pico-8 play session: hold → + tap 🅾

[t = 1 s] hold → ~1s, tap 🅾 ~2×
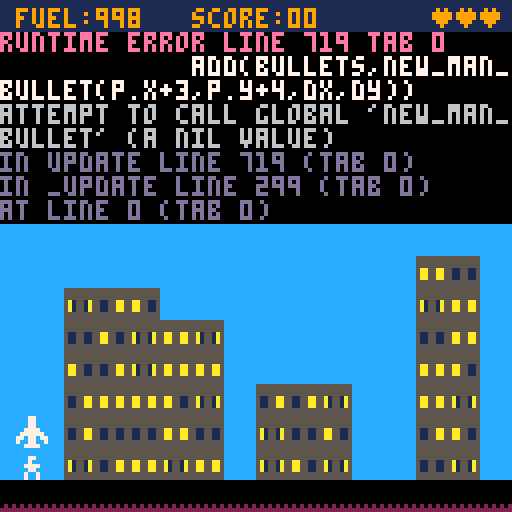

pico-8 cartridge
version 42
__lua__
-- save picoville
-- clixel / nate beaty
introgfx="⁶-b⁶x8⁶y8   ᶜd⁶.\0\0\0ららららら⁶.\0\0█◝◝◝◝◝⁶.\0\0◝◝◝◝◝◝⁶-#⁶.\0\0³¹¹¹¹¹⁸⁶-#ᶜe⁶.\0\0\0⁶ᵉ゛>~⁶-#       ⁶-#ᶜd⁶.\0\0\0ユ8<|~⁸⁶-#ᶜe⁶.\0\0\0\0らら██⁶-#ᶜd⁶.\0\0\0◝\0\0\0\0⁸⁶-#ᶜe⁶.\0\0\0\0◝◝◝◝\n⁶-#ᶜd⁶.\0\0\0\0\0\0○?⁸⁶-#ᶜe⁶.\0\0\0\0\0\0\0ら⁶-#  ᶜd⁶.ナナナナナナナユ²d  ²e ⁶-#ᶜe⁶.\0¹¹¹¹¹¹¹     ᶜd⁶.\0███\0\0\0\0²dᶜe⁶.██\0\0\0\0\0\0⁶.◝◝◝◝◝◜◜◜\n⁶.らナナナナユユユ⁶-#⁶.\0¹¹³³³³¹ ᶜd⁶.ユユユユユヲヲヲ²d ᶜe⁶.\0\0██████²e ⁶-#⁶.¹¹¹¹¹¹¹¹    ⁶-#ᶜ3⁶.\0\0\0\0\0\0\0p⁸⁶-#ᶜ4⁶.\0\0らナナユユ😐⁶-#⁶.\0◝◝◝○゜³\r⁶-#⁶.\0⁷³¹\0\0\0\0⁸⁶-#ᶜd⁶.◜ヲュ◜◜ュュュ²dᶜe⁶.◜ュュュュヲヲヲ\n⁶.ユユヲヲヲヲュュ⁶-#ᶜd⁶.\0\0\0\0\0ュ◜◜⁸⁶-#ᶜe⁶.¹¹¹\0\0\0\0\0⁶-#ᶜd⁶.\0\0\0\0\0\0○○⁶.ヲヲヲヲュュュュ²d ᶜe⁶.█████ららら²e ⁶-#⁶.¹¹¹¹¹¹¹¹  ᶜ4⁶.\0\0█らナユユユ⁶-#ᶜ3⁶.\0\0\0008⁸0\0\0⁸⁶-#ᶜ4⁶.\0\0◝⁷♥ᶠ◝よ⁸⁶-#ᶜ6⁶.\0\0\0ら@ら\0\0⁸⁶-#ᶜa⁶.\0\0\0\0000\0\0\0⁸⁶-#ᶜd⁶.\0\0\0\0\0\0\0@⁶-#ᶜ3⁶.pオ@\0\0\0\0\0⁸⁶-#ᶜ4⁶.🐱⁵⁵@qxla⁸⁶-#ᶜ6⁶.ᶜ\n:?.'3゛⁸⁶-#ᶜa⁶.  \0\0\0\0\0\0⁸⁶-#ᶜd⁶.\0\0██████⁶-#ᶜ4⁶.ᵉレをc9ᶜ@`⁸⁶-#ᶜd⁶.\0\0¹、⁶⁙?「⁸⁶-#ᶜe⁶.\0\0\0\0\0\0\0⁷⁶-#ᶜd⁶.ュヲヲヲヲユユユ²dᶜe⁶.ユユユユナナ◜◜\n⁶-#ᶜd⁶.³³¹¹¹███⁸⁶-#ᶜe⁶.||~~~???⁶-#ᶜd⁶.◜◝◝◝◝◝◝◝⁶.○○○?????⁶.ュュュ◜◜◜◜◜²d ᶜe⁶.らららららららら²e ⁶-#⁶.¹¹¹¹¹¹¹¹ᶜd⁶.\0\0\0\0\0\0ュュ⁶.\0\0\0\0\0\0◝◝⁶-#ᶜ4⁶.ユユユナナナら@⁸⁶-#ᶜd⁶.\0\0\0\0\0\0¹¹⁶-#ᶜ4⁶.\r」pら⁸「ユ\0⁸⁶-#ᶜd⁶.ユナ█0ユナ\0ユ²4⁶.█れヤz❎c7お⁸⁶-#ᶜe⁶.\0\0▮さhうっa⁶-#ᶜ4⁶.8\0\0\0\0\0\0\0⁸⁶-#ᶜd⁶.⁵?ygow{u⁸⁶-#ᶜe⁶.²\0⁶「0⁸⁴\n⁶-#ᶜd⁶.ヲュ◜◜◜◜ュュ²dᶜe⁶.◜◜◜ュュュュヲ\n⁶-#ᶜd⁶.██ららららナナ⁸⁶-#ᶜe⁶.?゜゜゜゜゜ᶠᶠ²4ᶜd⁶.◝◝◝◝◝ャリフ⁶-#ᶜ4⁶.\0\0\0\0\0\0\0◜⁸⁶-#ᶜd⁶.???゜゜゜゜¹⁶-#ᶜ4⁶.\0\0\0\0⁴ᶜᶜ゜⁸⁶-#ᶜd⁶.◜◜◝◝ャリリナ²d ᶜe⁶.ナナナナナナナナ²e ⁶-#ᶜd⁶.\0\0\0ユユユユユ⁸⁶-#ᶜe⁶.¹¹¹¹¹¹¹¹⁶-#ᶜd⁶.ュ◜◜◝◝◝◝◝²d ⁶-#⁶.³³⁷◝◝◝◝◝⁶-#ᶜ4⁶.\0\0\0\0\0\0██⁸⁶-#ᶜd⁶.0ユユニニニcc⁸⁶-#ᶜe⁶.ら\0\0\0\0\0\0\0²4ᶜd⁶.ヘレウかよ◜ュ\0⁸⁶-#ᶜe⁶.▶\n1`@\0\0\0⁶-#ᶜ4⁶.\0\0\0\0\0█ナ◝⁸⁶-#ᶜd⁶.wャフ◝◝○゜\0⁸⁶-#ᶜe⁶.⁸⁴「\0\0\0\0\0⁶-#ᶜ4⁶.\0\0\0²³³⁷゜⁸⁶-#ᶜd⁶.ュュュュヲヲヲナ²dᶜe⁶.ヲヲヲユユユユナ\n⁶-#ᶜ1⁶.\0\0\0\0\0¹³⁷⁸⁶-#ᶜ4⁶.\0\0`ヲ◝~、\0⁸⁶-#ᶜ5⁶.\0\0\0\0\0█ナヲ⁸⁶-#ᶜd⁶.ナナ█\0\0\0\0\0⁸⁶-#ᶜe⁶.ᶠᶠᶠ⁷\0\0\0\0²4ᶜ5⁶.\0\0らオうよ?○⁸⁶-#ᶜd⁶.⁷⁷\0\0\0\0\0\0²4ᶜ5⁶.\0\0◝◝◝◝◝◜²4⁶.\0\0\0ᶠエエエト⁸⁶-#ᶜd⁶.ナ\0\0\0\0\0\0\0²4ᶜ5⁶.\0\0\0\0\0゜○◝⁸⁶-#ᶜd⁶.◝ユナ█\0\0\0\0²4ᶜ3⁶.\0\0\0\0\0\0らナ⁸⁶-#ᶜ5⁶.\0\0\0\0\0ら ■⁸⁶-#ᶜd⁶.゜゜ᶠᶠ\0\0\0\0⁸⁶-#ᶜe⁶.ナナユユ\0\0\0\0²4ᶜ3⁶.\0\0\0\0\0\0³ᶠ⁸⁶-#ᶜ5⁶.\0\0\0\0█ん|ぬ⁸⁶-#ᶜ6⁶.\0\0\0\0\0\0█\0⁸⁶-#ᶜ7⁶.\0\0\0\0\0\0\0@⁸⁶-#ᶜd⁶.██\0\0\0\0\0\0⁸⁶-#ᶜe⁶.○○゜⁷\0\0\0\0⁶-#ᶜ4⁶.\0\0◝◝\0\0\0\0⁸⁶-#ᶜ5⁶.\0\0\0\0◝¹▮3⁸⁶-#ᶜ6⁶.\0\0\0\0\0zせ░⁸⁶-#ᶜ7⁶.\0\0\0\0\0░hh⁸⁶-#ᶜd⁶.ユユ\0\0\0\0\0\0²3ᶜ4⁶.\0\0³ᶠュ8▮\0⁸⁶-#ᶜ5⁶.\0\0\0\0³をh7⁸⁶-#ᶜ6⁶.\0\0\0\0\0¹⁷\0⁸⁶-#ᶜ7⁶.\0\0\0\0\0\0\0⁸⁸⁶-#ᶜd⁶.◝◝ュユ\0\0\0\0²3ᶜ4⁶.\0\0\0<ヨらら█⁸⁶-#ᶜ5⁶.\0\0\0\0ᵉ9 `⁸⁶-#ᶜd⁶.◝◝◝れ\0\0\0\0²4⁶.◝◝◝○ᶠ\0\0\0⁶-#ᶜ4⁶.█らヲ○゜⁷³\0⁸⁶-#ᶜ5⁶.\0\0\0█ナヲュ◝⁸⁶-#ᶜd⁶.c#³\0\0\0\0\0²4ᶜ5⁶.\0\0ヲヲヲュュュ⁶.\0█◝◝◝◝◝◝⁶.\0ᶜュュュュュュ²4ᶜ1⁶.\0\0\0█らナユま⁸⁶-#ᶜ5⁶.\0\0ᶠ○?゜ᶠg⁸⁶-#ᶜd⁶.「\0\0\0\0\0\0\0⁸⁶-#ᶜe⁶.ナ\0\0\0\0\0\0\0\n⁶-#ᶜ1⁶.⁶ᵉ゛>~モウウ⁸⁶-#ᶜ5⁶.ンヨニり¹\0\0\0⁸⁶-#ᶜd⁶.\0\0\0\0█▮00²1ᶜ5⁶.◝◝◝◝ュ\0\0\0⁸⁶-#ᶜd⁶.\0\0\0\0³◝◝◜²4ᶜ5⁶.◜ュョえイゃっ☉⁸⁶-#ᶜ6⁶.\0\0\0 ▮▮▮0⁸⁶-#ᶜ7⁶.\0\0\0@   @⁸⁶-#ᶜd⁶.\0\0\0\0\0\0\0⁴²4ᶜ5⁶.かかよよ?○○g⁸⁶-#ᶜ6⁶.\0\0\0\0\0\0\0「²4ᶜ5⁶.◝◝◝◝◝◝◜<⁸⁶-#ᶜa⁶.\0\0\0\0\0\0\0█⁸⁶-#ᶜb⁶.\0\0\0\0\0\0\0@²3ᶜ5⁶.゜ᶠᶠᶠ゜かぬ`⁸⁶-#ᶜ7⁶.█ら@ら█\0\0█⁸⁶-#ᶜa⁶.\0\0█\0\0\0\0²⁸⁶-#ᶜb⁶.\0\0\0\0\0\0ᶠ。²3ᶜ5⁶. 0⁸◜れ▒、>⁸⁶-#ᶜ6⁶.@らユ\0<fれ█⁸⁶-#ᶜ7⁶.⬇️ᵉ⁴\0\0「 a⁸⁶-#ᶜa⁶.\0¹³¹\0\0\0\0²5ᶜ6⁶.hii\0a\0⁘웃⁸⁶-#ᶜ7⁶.\0\0\0\0>⁘\0\0²5ᶜ3⁶.ナ@\0\0\0\0\0\0⁸⁶-#ᶜ6⁶.⁸゛ᵉ\0008fれ▒⁸⁶-#ᶜ7⁶.⁴█ら\0\0「⁴²⁸⁶-#ᶜa⁶.\0\0\0█\0\0\0\0²5ᶜ3⁶.800▮▮「、「⁸⁶-#ᶜ6⁶.\0\0\0\0\0\0¹¹⁸⁶-#ᶜ7⁶.⁷ᶠᵉᶜᵉ⁶\0\0⁸⁶-#ᶜa⁶.\0\0¹³り\0██⁸⁶-#ᶜb⁶.\0\0\0█\0ら@@²5ᶜa⁶.\0\0\0\0³ᶠᶠᶜ⁸⁶-#ᶜb⁶.\0\0\0¹⁴\0▮▮²5 ᶜ4⁶.⁷⁶⁴⁶⁶⁶ᶜᶜ⁶.\0\0\0\0\0\0\0█²5ᶜ1⁶.\0\0\0█らpx|⁸⁶-#ᶜ4⁶.³³³¹¹¹¹¹⁸⁶-#ᶜd⁶.\0\0\0\0\0\0\0🐱²5ᶜ1⁶.うおかかおおおお⁸⁶-#ᶜd⁶.\0\0\0\0@``a\n⁶-#ᶜ1⁶.ウウウウウウエエ⁸⁶-#ᶜd⁶.00000100²1⁶.ュンヨヨニゃ웃)⁶-#ᶜ5⁶.⁸▮0⁸░dそp⁸⁶-#ᶜ6⁶.ユナらぬ「☉p█⁸⁶-#ᶜ7⁶.\0\0\0@`0\0\0⁸⁶-#ᶜd⁶.⁷⁷⁷⁷³³³³²5ᶜ6⁶.?\"すに8▶⬆️⁴⁸⁶-#ᶜ7⁶.\0\0\0\0\0\0\0²⁸⁶-#ᶜd⁶.\0\0\0\0\0\0\0`²5ᶜ4⁶.³³\0\0\0\0\0\0⁸⁶-#ᶜ6⁶.\0\0\0゜<0aᶠ⁸⁶-#ᶜ7⁶.\0\0ᶠ\0\0\0\0\0⁸⁶-#ᶜa⁶.ららら██\0\0\0⁸⁶-#ᶜb⁶.   @\0█\0\0²5ᶜ6⁶.\0█`0「⁸⁸\0⁸⁶-#ᶜ7⁶.ら@█@ ▮\0\0⁸⁶-#ᶜ9⁶.\0\0\0\0\0███⁸⁶-#ᶜa⁶.¹¹¹\0¹¹\0\0⁸⁶-#ᶜb⁶.゛゛ᵉ⁷²²³³²5ᶜ6⁶.¹\0\0\0\0\0\0\0⁸⁶-#ᶜ7⁶.█\0\0\0\0\0\0\0⁸⁶-#ᶜ9⁶.\0000ᶜvよoむo⁸⁶-#ᶜa⁶.\0\0pそ@…e…²5ᶜ6⁶.◝~\0\0\0\0\0\0⁸⁶-#ᶜ7⁶.\0▒~\0\0\0\0「⁸⁶-#ᶜ9⁶.\0\0\0▒bやb▒⁸⁶-#ᶜa⁶.\0\0\0\0やbやf²5ᶜ7⁶.¹\0\0\0\0\0\0\0⁸⁶-#ᶜ9⁶.\0ᶜ0jョvョモ⁸⁶-#ᶜa⁶.\0\0ᵉ‖²웃²■²5ᶜ6⁶.\0¹ᵇᵉ「「▮\0⁸⁶-#ᶜ7⁶.³⁶⁴\0⁴\0\0\0⁸⁶-#ᶜ9⁶.\0\0\0\0\0¹¹¹⁸⁶-#ᶜa⁶.@\0\0\0\0\0\0\0⁸⁶-#ᶜb⁶.き``@@@@@²5ᶜ6⁶.\0²¹³⁷\n%s⁸⁶-#ᶜ7⁶.\0\0⁶ᶜ「0@\0⁸⁶-#ᶜa⁶.⁸⁸\0\0\0\0\0\0⁸⁶-#ᶜb⁶.▮▮▮\0\0\0\0\0⁶-#ᶜ5⁶.◝◝◝◝か?og⁸⁶-#ᶜ6⁶.\0\0\0\0@█\0\0⁸⁶-#ᶜ7⁶.\0\0\0\0 @██⁸⁶-#ᶜd⁶.\0\0\0\0\0\0\0⁸²4ᶜ5⁶.リネフᶠᶠ³²²⁸⁶-#ᶜ6⁶.\0\0\0\0\0\0¹¹⁸⁶-#ᶜd⁶.\0\0\0らオュュュ²4ᶜ1⁶.\0\0█ら`phl⁸⁶-#ᶜ5⁶.゜³\0\0\0\0\0\0⁸⁶-#ᶜd⁶.`ュ○?か◆❎⧗⁶-#ᶜ1⁶.~ssssssリ⁸⁶-#ᶜd⁶.▒████░░⁴²1⁶.aaa¹¹¹\0\0\n⁶. \0\0\0\0\0\0\0⁶.)たたそそき██⁶-#ᶜ1⁶.\0¹³⁷\r\r\r\r⁸⁶-#ᶜ5⁶.   ききき …⁸⁶-#ᶜ6⁶.ららら@@@ら`⁸⁶-#ᶜd⁶.⁙□▮「▮▮▮\0²5ᶜ6⁶.⁴⁴⁴⁴ᶜᶜᶜ゛⁸⁶-#ᶜ7⁶.²²²²²²²\0⁸⁶-#ᶜd⁶.ユユユユナナナら²5ᶜ6⁶.0`\0\0\0\0\0\0⁸⁶-#ᶜa⁶.\0\0\0\0▮▮  ⁸⁶-#ᶜb⁶.\0⁸「0  ▮@⁸⁶-#ᶜd⁶.\0³³⁷⁷⁷⁷ᶠ²5ᶜ6⁶.\0\0\0@██\0\0⁸⁶-#ᶜa⁶.²\0²²²\n20⁸⁶-#ᶜb⁶.⁴⁶ᶜᶜ、4ᶜo²5ᶜ6⁶.\0\0\0¹²\0▒³⁸⁶-#ᶜ7⁶.\0\0\0\0\0¹²░⁸⁶-#ᶜ9⁶.トvな|まx00⁸⁶-#ᶜa⁶. ☉p█@ \0\0²5ᶜ6⁶.\0\0\0\0\0¹◜◝⁸⁶-#ᶜ7⁶.「\0\0\0\0◜¹\0⁸⁶-#ᶜ9⁶.▒れ<れ\0\0\0\0⁸⁶-#ᶜa⁶.f<れ<\0\0\0\0²5ᶜ6⁶.\0\0\0\0\0▒🐱a⁸⁶-#ᶜ7⁶.\0\0\0\0\0\0¹²⁸⁶-#ᶜ9⁶.ャゆmz6<「「⁸⁶-#ᶜa⁶.⁴a□⁵⁸\0\0\0²5ᶜ6⁶.\0\0\0¹¹²\0¹⁸⁶-#ᶜ7⁶.\0\0\0\0⁴\0²²⁸⁶-#ᶜa⁶.@```pユヲx⁸⁶-#ᶜb⁶. \0\0\0█\0\0█²5ᶜ6⁶.ヒアスpきらら█⁸⁶-#ᶜ7⁶.\0\0\0\0\0\0\0@⁸⁶-#ᶜb⁶.\0\0\0\0\0▮▮」⁶-#ᶜ5⁶.c>³6ノ¹⬇️◆⁸⁶-#ᶜ6⁶.\0▒ュゃ⁙ヒd@⁸⁶-#ᶜ7⁶.█@\0\0⁸「「0⁸⁶-#ᶜd⁶.ᶜ\0\0\0\0\0\0\0²1ᶜ5⁶.²²⁶ᶜ ᵇᵇᵇ⁸⁶-#ᶜ6⁶.¹¹¹³⁶⁴⁴⁴⁸⁶-#ᶜd⁶.ュュxp000▮²1⁶.ˇ⬆️ˇˇ‖‖⁵¹⁶-#ᶜ1⁶.リリャ◝◝◝◝◝⁸⁶-#ᶜd⁶.⁴⁴⁴\0\0\0\0\0²1 \n ᶜ5⁶.\0\0\0█████⁶-#ᶜ1⁶.\r³\0\0\0\0▮▮⁸⁶-#ᶜ5⁶.オ,かz⁘ヲ((⁸⁶-#ᶜ6⁶. オ\0░⁸³れん⁸⁶-#ᶜ7⁶.\0\0`¹ネ⁴⁴\0²1ᶜ5⁶.0h✽fひᵇ⁘t⁸⁶-#ᶜ6⁶.ᶠ▶zくc⁘`く⁸⁶-#ᶜ7⁶.\0\0\0「⁸ナ⬇️²⁸⁶-#ᶜd⁶.ら█\0\0\0\0\0\0²1ᶜ5⁶.▮ @a◆▥゜¹⁸⁶-#ᶜ6⁶.\0\0\0\0\0⁶\0\0⁸⁶-#ᶜa⁶.@ら██\0\0\0\0⁸⁶-#ᶜb⁶.き\0\0\0\0\0\0\0⁸⁶-#ᶜd⁶.ᶠ゜?>p`ナ\0²1ᶜ5⁶.🐱⁴⁴⁸0ヨ◝\0⁸⁶-#ᶜa⁶.`らユニょ⁶\0\0⁸⁶-#ᶜb⁶.。;ᵇ◀⁴⁸\0\0²1ᶜ5⁶.8■ᵇ🐱g³³█⁸⁶-#ᶜ6⁶.をムル|まュht⁸⁶-#ᶜ7⁶.¹²\0\0\0\0⬆️(⁸⁶-#ᶜb⁶.\0\0\0¹\0\0\0\0²5ᶜ6⁶.◝³\0◜◝\0◝\0⁸⁶-#ᶜ7⁶.\0\0\0\0\0◝\0\0²5ᶜ1⁶.\0\0\0\0\0\0\0█⁸⁶-#ᶜ6⁶.cヤテy7~ul⁸⁶-#ᶜ7⁶.⁴\0\0█\0¹*▮²5ᶜ1⁶.\0\0\0\0\0\0\0◝⁸⁶-#ᶜ7⁶.¹¹¹\0\0\0\0\0⁸⁶-#ᶜa⁶.8😐░fけ😐\0\0⁸⁶-#ᶜb⁶.ろpx8、\0\0\0²5ᶜ1⁶.\0\0\0\0\0\0\0◝⁸⁶-#ᶜ6⁶.@\0\0\0\0\0\0\0⁸⁶-#ᶜ7⁶.█\0\0\0\0\0\0\0⁸⁶-#ᶜa⁶.\0⁸\0¹\0\0\0\0⁸⁶-#ᶜb⁶.゜⁷⁶²¹¹\0\0⁸⁶-#ᶜd⁶.\0\0ナナユヲュ\0²5ᶜ6⁶.✽lテアアウモd⁸⁶-#ᶜ7⁶.\0\0\0\0\0\0\0🐱⁸⁶-#ᶜd⁶.\0\0\0¹¹\0\0\0²5ᶜ1⁶.ナナナナナナナ◜⁸⁶-#ᶜ6⁶.⁷²³¹¹\0\0¹⁸⁶-#ᶜ7⁶.\0\0\0\0\0¹¹\0⁸⁶-#ᶜd⁶.▮「「、、、、\0²1   \n ²1ᶜ5⁶.█████\0\0\0⁸⁶-#ᶜd⁶.\0\0\0\0\0\0\0 ²1ᶜ5⁶.*ち((dれ\0\0⁸⁶-#ᶜ6⁶.わeんん⬇️\0\0\0⁸⁶-#ᶜd⁶.\0\0\0\0\0\0\0ᶜ²1ᶜ5⁶.t‖%$る³\0\0⁸⁶-#ᶜ6⁶.くヌるれ¹\0\0\0⁸⁶-#ᶜ7⁶.²\0\0\0\0\0\0\0⁸⁶-#ᶜd⁶.\0\0\0\0\0ろュ◜²1ᶜ5⁶.¹¹¹¹\0\0\0\0⁸⁶-#ᶜd⁶.>~◜◜\0⁷?◝²1⁶.\0\0¹⁷\0\0\0¹²1ᶜ5⁶.$「\0\0\0\0\0\0⁸⁶-#ᶜ6⁶.「\0\0\0\0\0\0\0²1ᶜd⁶.\0\0\0\0\0\0らユ²1ᶜ5⁶.d8\0\0\0\0\0\0⁸⁶-#ᶜ6⁶.8\0\0\0\0\0\0\0⁸⁶-#ᶜd⁶.\0\0\0\0\0◝◝◝²1ᶜ5⁶.\0\0\0\0\0\0ナ▤⁸⁶-#ᶜ6⁶.\0\0\0\0\0\0\0`⁸⁶-#ᶜd⁶.\0\0らユ\0◝゜⁷²1ᶜ5⁶.\0\0\0█\0?ニニ⁸⁶-#ᶜ6⁶.\0\0\0\0\0\0゛゛⁸⁶-#ᶜ7⁶.\0\0\0\0██\0\0⁸⁶-#ᶜd⁶.\0\0\0¹\0\0\0\0²5ᶜ6⁶.dv::??0🅾️⁸⁶-#ᶜ7⁶.🐱▒aa@@\0¹²5ᶜ1⁶.█\0\0\0◝\0\0\0⁸⁶-#ᶜ6⁶.\0\0\0\0\0\0\0⁷⁸⁶-#ᶜd⁶.~◜◝◝\0◝ユナ²1⁶.\0\0\0\0\0³³⁷  \n ⁶.ナナ\0◜◜◝◝◝⁶.◝◝\0◝◝◝◝◝⁶.◝◝\0◝◝◝◝◝⁶.◝◝\0◝◝◝◝◝⁶.ᶠ◝\0◝◝◝◝◝⁶.ナ◝\0◝◝◝◝◝⁶.◝◝\0◝◝◝◝◝⁶.◝◝\0◝◝◝◝◝²1ᶜ5⁶.😐ュ\0\0████⁸⁶-#ᶜ6⁶.p\0\0\0\0\0\0\0⁸⁶-#ᶜd⁶.³³\0³⁷⁷⁷ᶠ²1ᶜ5⁶.pbeqqh((⁸⁶-#ᶜ6⁶.ᵉ<\n🅾️🅾️♥んん⁸⁶-#ᶜ7⁶.▒▒█\0\0\0\0\0²1ᶜ5⁶.&ムi3のそ($⁸⁶-#ᶜ6⁶.y⁙∧アmgんれ⁸⁶-#ᶜ7⁶.█\0\0\0\0\0\0\0²1ᶜ5⁶.▮▶ᶜ⁸ᵇ\n⁸⁸⁸⁶-#ᶜ6⁶.⁸\0³⁷⁴⁵⁷⁷⁸⁶-#ᶜ7⁶.⁷⁸\0\0\0\0\0\0⁸⁶-#ᶜd⁶.ナナ\0ユユユユユ²1⁶.⁷⁷\0?○○◝◝  \n⁶.\0\0ヲヲヲュュュ⁶.◝\0◝◝◝◝◝◝⁶.◝\0◝◝◝◝◝◝⁶.◝\0◝◝◝◝◝◝⁶.◝\0◝◝◝◝◝◝⁶.◝\0◝◝◝◝◝◝⁶.◝\0◝◝◝◝◝◝⁶.◝\0◝◝◝◝◝◝⁶.◝\0◝◝◝◝◝◝²1ᶜ5⁶.██\0\0\0\0\0\0⁸⁶-#ᶜd⁶.゜\0゜゜◝◝◝◝²1ᶜ5⁶.(-'ら\0\0\0\0⁸⁶-#ᶜ6⁶.⁶\0█\0\0\0\0\0⁸⁶-#ᶜ7⁶.りる@\0\0\0\0\0⁸⁶-#ᶜd⁶.\0\0\0⁶ᶠ◝◝◝²1ᶜ5⁶.$bbcら\0\0\0⁸⁶-#ᶜ6⁶.れ▒▒\0\0\0\0\0⁸⁶-#ᶜ7⁶.\0\0\0█\0\0\0\0⁸⁶-#ᶜd⁶.\0\0⁴⁴ᶠ゜◝◝²1ᶜ5⁶.⁸⁴⁴⁶³\0\0\0⁸⁶-#ᶜ6⁶.⁷³³\0\0\0\0\0⁸⁶-#ᶜ7⁶.\0\0\0¹\0\0\0\0⁸⁶-#ᶜd⁶.ユ\0ヲヲュ◜◝◝²1⁶.◝\0◝◝◝◝◝◝⁶.\0\0○◝◝◝◝◝⁶.\0\0\0\0\0\0\0¹\n⁶.ュュュュ\0◝◝◝⁶.◝◝◝◝\0◝◝◝⁶.◝◝◝◝\0◝◝◝⁶.◝◝◝◝\0◝◝◝⁶.◝◝◝◝\0◝◝◝⁶.◝◝◝◝\0◝◝◝⁶.◝◝◝◝\0◝◝◝⁶.◝◝◝◝\0◝◝◝⁶.◝◝◝◝\0◝◝◝⁶.◝◝◝◝\0◝◝◝⁶.◝◝◝◝\0◝◝◝⁶.◝◝◝◝\0◝◝◝⁶.◝◝◝◝\0◝◝◝⁶.◝◝◝◝\0◝◝◝⁶.◝◝◝◝\0◝◝◝⁶.¹¹¹¹\0??○\n²d               ᶜ1⁶.████\0\0\0\0"
titlegfx="⁶-b⁶x8⁶y8 ᶜ7⁶.\0\0\0\0\0\0ナヲ⁶.\0\0\0\0\0>◝◝⁶.\0\0\0\0\0\0³ᶠ ⁶.\0\0\0\0\0\0\0ら⁶.\0\0\0\0\0█ナニ⁶.\0\0\0\0ュ◝◝⁷⁶.ら…、⁸¹³¹\0⁶.\0⁸\0\0\0\0\0\0  ⁶.\0\0\0\0\0█`ナ⁶.\0\0\0\0\0 1゜  \n⁶.\0\0\0⁵\0000xp⁶.ュュヲユ█\0\0\0⁶.▒\0¹⁷゜◜ユナ⁶.゜゛\0██らりり⁶.⁶゜?3ssaニ⁶.ら█●◆゛、<<⁶.リリgフフウ🅾️🅾️⁶.³p◜○?¹ネ◝⁶.\0\0\0\0\0ᵉ゜ᶠ⁶.\0\0\0\0\0\0らナ⁶.\0\0█ららcれ▒⁶.ᶠ&`\0██\0¹⁶.█\0\0\0¹³⁷⁶⁶.⁷ᶠ^\0\0\0\0\0⁶.\0\0\0\0³\0⁴⁸ \n ⁶.⁶◝◝◝◜ヲ█\0⁶.ナナ◝◝◝◝◝\0⁶.ニネネネネニら█⁶.◝◝りりれ⬇️³¹⁶.yqヨネれ³\0\0⁶.ᵉᵉᶠ⁷³\0`ナ⁶.◝ュ\0\0\0ᶜ、、⁶.³\0\0█をエエエ⁶.p88qヨニニれ⁶.😐ᵉgネネヨ{?⁶.¹\0\0\0\0\0\0\0⁶.ᶜ`ナら█\0\0\0⁶.\0\0\0¹³ヒp\0⁶.⁸\0ᶜ⁶\0\0\0\0 \n⁶.ユヲヲx<<>>⁶.³?◝ュナららら⁶.\0\0りネネネネリ⁶.\0\0\0らユヲx|⁶.\0\0\0▒んエウら⁶.ららら◆゜゜;9⁶.ニれんエテうもま⁶.「」911qqs⁶.◆◆⁷⁷⁶●ウ◜⁶.³cw><¹³³⁶.ᶠ\0\0\0\0\0\0\0     \n⁶.~◜◜◜゜゜ᶠᶠ⁶.ュ◝◝○\0\0\0\0⁶.ヨヨヨユヲxxp⁶.|<<<<<|ヲ⁶.ららら███「=⁶.qヨニニネフ○~⁶.ユユナ█\0\0\0\0⁶.s#³¹\0\0\0\0⁶.◜|\0\0\0\0\0\0⁶.³\0\0\0\0\0\0\0      \n⁶.ᶠ゛゛ᵉ08⁸@ ⁶.ユユユユ`\0\0\0⁶.ユナら\0\0\0\0\0⁶.???゜\0\0\0\0⁶.<\0\0\0\0\0\0\0          \n"

--save picoville!

--ensure min speeds, pos or neg
function minspeed(spd,minspd)
  if (abs(spd)~=0 and abs(spd)<minspd) then
    if spd<0 then spd=-minspd else spd=minspd end
  end
  return spd
end

--zero pad a number
function pad(string,length)
  string=""..string
  if (#string==length) return string
  return "0"..pad(string,length-1)
end

--center text with optional bg color
function centertxt(str,y,clr,bg)
  if (bg) rectfill(64-(#str*2)-2,y-1,64+(#str*2),y+5,bg)
  print(str,64-#str*2,y,clr)
end

--text with bg
function bgtxt(str,x,y,clr,bg)
  rectfill(x-2,y-1,x+#str*4,y+5,bg)
  print(str,x,y,clr)
end

--get map sprite at a pixel location
function getmapsprite(x,y)
  local mx=flr(x/8)
  local my=flr(y/8)
  local map_sprite=mget(mx,my)
  return map_sprite
end

--check if object offstage
function is_offstage(obj,offset)
  offset=offset or 0
  return obj.x<0-offset or obj.x>128+offset or obj.x<0-offset or obj.y>128+offset
end

--ye olde screen rattle
function screen_shake()
  local offset_x=1-rnd(2)
  local offset_y=1-rnd(2)
  camera(offset_x,offset_y)
end

function _init()
  cartdata("savepicoville") --persistent hiscore
  t=0
  camy=0
  level=1
  titlesel=1
  hiscore=dget(0) or 0
  enemieskilled=0
  titleshadowclr={13,14,9,14,13}
  enemyspeed=1
  mode="title"
  peopleleft=100
  bonuscheck={x=0,y=15}
  bonuslastbrick=nil
  empty_stage()
  make_player()
  music(1,2500)
end

function game_over()
  t=0
  hiscore=max(hiscore,p.score)
  dset(0,hiscore) --record hiscore in cartdata
  level=1
  p.respawn()
  sfx(04)
  mode="game over"
end

--stats on top of screen
function status_bar()
  rectfill(0,0,128,8,1)
  --blink fuel if low (and game isn't over)
  print("fuel:"..flr(p.fuel),4,2,(mode=="game" and t%40<20 and p.fuel<p.lowfuel and 7 or 9))
  print("score:"..p.score.."0",48,2,9)
  for i=1,p.life do
    spr(56,124-i*6,0)
  end
end

function check_level()
  --currently super basic difficulty ramp based on original game
  if enemieskilled>=(level==1 and 10 or 16) then
    level_finished()
  end
end

function level_finished()
  t=0
  enemieskilled=0
  enemyspeed=level
  bullets={}
  mode="bonus"
  -- set min/max starting points for bonuscheck
  for building in all(buildings) do
    bonuscheck.y = min(bonuscheck.y,14-building.height)
    bonuscheck.x = max(bonuscheck.x,building.x+building.width)
  end
end

function next_level()
  t=0
  level+=1
  enemies={}
  gremlins={}
  supply={}
  balloon={}
  p.respawn()
  mode="game"
end

function start_game()
  mode="game"
  empty_stage()
  music(-1)
  sfx(05)
end

function about_page()
  mode="about"
  t=0
  camy=0
  cama=1
  --initial set of clouds
  clouds={
    {spr=128,x=50,y=-10,dx=0.7},
    {spr=128,x=-50,y=6,dx=0.35},
    {spr=166,x=50,y=24,dx=-0.3},
    {spr=166,x=-50,y=34,dx=0.5}
  }
  --randoclouds
  for i=1,5 do
    add(clouds,new_cloud())
  end
  userscrolled=false
end

function new_cloud()
  local x=rnd()>0.5 and -100 or 130
  local spd=(rnd(5)+1)/10
  return {
    spr=rnd()>0.5 and 128 or 166,
    x=x,
    y=-5+8*rnd(6),
    dx=rnd()>0.5 and -spd or spd
  }
end

--clear out stage actors
function empty_stage()
  enemies={}
  gremlins={}
  supply={}
  balloon={}
  bullets={}
  trains={}
  explosions={}
  buildingcrash={}
  rumblingrows={}
  make_buildings(mode=="title" and 3 or nil)
end

function restart()
  t=0
  titlesel=1
  enemieskilled=0
  p.reset()
  mode="title"
  empty_stage()
  music(1,2500)
end

function _update()
  t+=1
  building_update()

  if mode=="about" then
    --clouds
    for cloud in all(clouds) do
      cloud.x+=cloud.dx
      if (cloud.dx<0 and cloud.x<-130) or (cloud.dx>0 and cloud.x>130) then
        del(clouds,cloud)
        add(clouds,new_cloud())
      end
    end

    --autoscroll if user hasn't scrolled manually
    if not userscrolled and t>60 then
      camy+=1
    end

    --arrow keys scroll up + down with inertia
    if btn(2) or btn(3) then
      userscrolled=true
      cama+=1
      if btn(2) then
        camy-=1*cama
      else
        camy+=1*cama
      end
    else
      cama=1
    end

    camy=mid(0,camy,128)

    --action button goes to title
    if t>5 and (btnp(4) or btnp(5)) then
      sfx(18)
      camera()
      t=0
      titlesel=1
      mode="title"
    end
  end

  if mode=="title" then

    building_blink(4)
    check_enemy_spawn(5)
    check_train_spawn()
    for grp in all({enemies,gremlins,rumblingrows,trains}) do
      for obj in all(grp) do
        obj:update()
      end
    end
    --either action button runs selected menu item
    if t>5 and (btnp(4) or btnp(5)) then
      sfx(18)
      if (titlesel==1) start_game()
      if (titlesel==2) then
        about_page()
      end
    end
    --up/down changes menu item
    if t>5 and (btnp(2) or btnp(3)) then
      sfx(17)
      titlesel=(titlesel==1 and 2 or 1)
    end

  elseif mode=="bonus" then

    for grp in all({explosions,rumblingrows,trains}) do
      for obj in all(grp) do
        obj:update()
      end
    end
    -- set last bonus brick that flashed white to dark
    if bonuslastbrick~=nil then
      mset(bonuslastbrick.x,bonuslastbrick.y,05)
      bonuslastbrick=nil
    end
    -- tally bonus points
    if (bonuscheck.y<16) then
      local map_sprite=mget(bonuscheck.x,bonuscheck.y)
      -- skip tiles until brick
      while map_sprite>5 and bonuscheck.y<16 do
        bonuscheck.x-=1
        if bonuscheck.x<0 then
          bonuscheck.y+=1
          bonuscheck.x=15
        end
        map_sprite=mget(bonuscheck.x,bonuscheck.y)
      end
      -- unbroken brick
      p.scored(1)
      bonuslastbrick={x=bonuscheck.x,y=bonuscheck.y}
      sfx(12)
      mset(bonuscheck.x,bonuscheck.y,map_sprite+47) --white flash
      bonuscheck.x-=1
      if bonuscheck.x<0 then
        bonuscheck.y+=1
        bonuscheck.x=15
      end
    else
      building_blink(1)
      if (t>10 and (btnp(4) or btnp(5))) then
        next_level()
      end
    end

  elseif mode=="game" then

    p.update()
    building_blink(3)
    check_enemy_spawn(level+1)
    check_supply_spawn()
    check_train_spawn()
    for grp in all({bullets,enemies,gremlins,supply,balloon,explosions,rumblingrows,trains}) do
      for obj in all(grp) do
        obj:update()
      end
    end

  elseif mode=="game over" then

    building_blink(1)
    for grp in all({enemies,gremlins,supply,balloon,explosions,rumblingrows,trains}) do
      for obj in all(grp) do
        obj:update()
      end
    end
    if (t>10 and (btnp(4) or btnp(5))) then
      sfx(18)
      restart()
    end

  end
end

-- draw!
function _draw()
  cls()
  --draw the stage including generated buildings
  map(0,0,0,0,128,32)

  if mode=="about" then
    cls(12)

    --clouds
    for cloud in all(clouds) do
      --different sprite widths for clouds
      local w=cloud.spr==128 and 12 or 10
      spr(cloud.spr,cloud.x,cloud.y,w,2)
    end

    --print title gfx
    ?introgfx,0,0
    ?titlegfx,5,1
    pal(7,1)
    spr(73,50,120,4,1)
    fillp(▤)
    circfill(44,122,2,1)
    circfill(82,122,2,1)
    fillp()
    pal()

    --bottom bg
    rectfill(0,128,128,256,13)
    --borders
    rectfill(0,128,128,156,1)
    rectfill(0,128,10,256,1)
    rectfill(118,128,128,256,1)
    rectfill(0,242,128,256,1)
    --rounded corners
    pset(11,157,1)
    pset(117,157,1)
    pset(11,241,1)
    pset(117,241,1)

    --glow eyes
    if t%5>2 and t%8<3 then
      spr(69,40,48,2,2)
      spr(71,64,48,2,2)
      pset()
    elseif t%8>3 and t%8<7 then
      spr(101,40,48,2,2)
      spr(103,64,48,2,2)
    end

    centertxt("oh no! picoville is under",133,9)
    centertxt("attack! fight back the mutants",140,9)
    centertxt("and save the townspeople",147,9)

    spr(t%10<5 and 16 or 17,37,160)
    print("20 points",52,162,7)

    spr(34,37,170,1,1,t%10<5 and true or false)
    print("50 points",52,172,7)

    pal(13,5)
    spr(t%10<5 and 53 or 54,37,180)
    print("90 points",52,182,7)
    pal(13,13)

    spr(t%10<5 and 39 or 40,37,190)
    print("400 fuel",52,192,7)

    spr(56,37,200)
    print("every 1000",52,202,7)

    spr(01,37,211)
    print("10 points",52,212,7)
    print("each round",52,219,7)

    --pan down
    centertxt("back to title",231,7,1)
    centertxt("nate beaty 2023",247,9)
    camera(0,camy)
  end

  if mode=="title" then

    for grp in all({enemies,gremlins,rumblingrows,trains}) do
      for obj in all(grp) do
        obj:draw()
      end
    end
    rectfill(0,0,128,8,1)
    pal(7,12)
    spr(73,32,2,4,1)
    pal()
    print("presents",65,2,12)
    ?titlegfx,7,12
    bgtxt("play",73,51,7,(titlesel==1 and 1 or 12))
    bgtxt("about",71,59,7,(titlesel==2 and 1 or 12))
    --hi-score with shadow
    centertxt("hi-score:"..pad(hiscore.."0",6),113,1,2)
    centertxt("hi-score:"..pad(hiscore.."0",6),114,9)

  elseif mode=="game" then

    for grp in all({bullets,enemies,gremlins,supply,balloon,explosions,rumblingrows,trains}) do
      for obj in all(grp) do
        obj:draw()
      end
    end
    p.draw()
    status_bar()

  elseif mode=="bonus" then

    for grp in all({explosions,rumblingrows,trains}) do
      for obj in all(grp) do
        obj:draw()
      end
    end
    status_bar()
    print("level "..level.." complete",32,28,1)
    if bonuscheck.y<16 and t%30<15 then
      print("bonus points",40,38,1)
    end

  elseif mode=="game over" then

    for grp in all({enemies,gremlins,supply,balloon,explosions,rumblingrows,trains}) do
      for obj in all(grp) do
        obj:draw()
      end
    end
    rectfill(0,0,128,8,1)
    centertxt("score:"..p.score.."0",2,9)
    spr(64,45,18,5,4)
    centertxt("restart",52,7,1)
  end

end

--player functions

---------------
-- new player!
function make_player()
  p={}
  p.x=4
  p.y=113
  p.dx=0
  p.dy=0
  p.fuel=999
  p.lowfuel=300
  p.life=3
  p.score=0
  p.extralife=0
  p.dying=0
  p.mode="man"
  p.boxman={x1=2,y1=1,x2=5,y2=6} --collision box
  p.boxplane={x1=0,y1=0,x2=7,y2=7}
  p.box=p.boxman
  p.dir="n"
  p.smokes={{x=0,y=0},{x=0,y=0},{x=0,y=0},{x=0,y=0}}

  p.flipx=false --flip horizontal
  p.flipy=false --flip vertical
  p.sprite=0

  p.maxspd=1 --max speed
  p.minspd=1 --min speed
  p.a=0.25 --acceleration
  p.drg=0.95 --friction (1=none,0=instant)

  p.resupply=function()
    p.fuel+=400
    if (p.fuel>999) p.fuel=999
  end

  p.reset=function()
    p.fuel=999
    p.mode="man"
    p.score=0
    p.extralife=0
    p.life=3
  end

  p.scored=function(points)
    p.score+=points
    p.extralife+=points
    -- extra life?
    if p.extralife>=100 then
      p.extralife=0
      if (p.life<5) then
        sfx(15)
        p.life+=1
      end
    end
  end

  p.die=function()
    new_explosion(p.x,p.y)
    if p.mode=="plane" then
      sfx(01)
    else
      sfx(14)
    end
    p.life-=1
    if (p.life==0) then
      game_over()
    else
      p.dying=10
      p.dx=0
      p.dy=0
    end
  end

  p.respawn=function()
    p.fuel=999
    p.mode="man"
    p.x=4
    p.y=113
    p.dx=0
    p.dy=0
  end

  --smoke from back of plane (this is a mess! but it works?)
  p.smoke=function()
    -- local x,y=p.x,p.y
    if p.dir=="n" then
      p.smokes[t%#p.smokes]={x=p.x+3,y=p.y-p.dy*1.5+rnd(2)+6}
    elseif p.dir=="s" then
      p.smokes[t%#p.smokes]={x=p.x+3,y=p.y-p.dy*1.5-rnd(2)-1}
    elseif p.dir=="w" then
      p.smokes[t%#p.smokes]={x=p.x-p.dx*1.5+rnd(2)+4,y=p.y+4}
    elseif p.dir=="e" then
      p.smokes[t%#p.smokes]={x=p.x-p.dx*1.5-rnd(2)+2,y=p.y+4}
    elseif p.dir=="se" then
      p.smokes[t%#p.smokes]={x=p.x-p.dx*1.5-rnd(2),y=p.y-p.dy*1.5-rnd(2)}
    elseif p.dir=="sw" then
      p.smokes[t%#p.smokes]={x=p.x+p.dx*1.5+12+rnd(2),y=p.y-p.dy*1.5-rnd(2)}
    elseif p.dir=="nw" then
      p.smokes[t%#p.smokes]={x=p.x+p.dx*1.5+10+rnd(2),y=p.y-p.dy*1.5+8}
    elseif p.dir=="ne" then
      p.smokes[t%#p.smokes]={x=p.x-p.dx*1.5-rnd(2),y=p.y-p.dy*1.5+rnd(2)+8}
    end
  end

  --player update
  p.update=function()
    --wait a spell before respawn
    if (p.dying>0) then

      p.dying-=1
      if p.dying==0 then
        p.respawn()
      end

    else

      --switch between man/plane?
      if p.mode=="man" and p.y<112 then
        p.mode="plane"
        p.x=4
        p.y=102
        p.dy=-1
        p.box=p.boxplane
        sfx(10)
      elseif p.mode=="plane" and p.y>104 then
        if p.x>16 then
          p.die()
        else
          p.mode="man"
          p.x=4
          p.y=113
          p.dy=0
          p.box=p.boxman
          sfx(10)
        end
      end

      --man slow, plane fast
      if p.mode=="man" then
        p.maxspd=2
        p.drg=0.4
      else
        p.maxspd=2.5
        p.drg=0.95
      end

      --fuel check
      if (t%2==0) then
        if p.mode=="man" then
          --manfuel
          p.fuel-=0.1
        else
          --planefuel (empties faster based on velocity)
          if (p.dy~=0 or p.dx~=0) then p.fuel-=(abs(p.dx)+abs(p.dy)) else p.fuel-=0.5 end
        end
        --low fuel klaxon
        if (p.fuel<p.lowfuel and t%40==0) sfx(13)
        p.fuel=max(p.fuel,0)
        --out of fuel!
        if (p.fuel==0) p.die()
      end

      -- check for button presses to get sprite, flip, and direction (another mess that could be greatly simplified)
      if btn(0) then --left
        p.flipx=true
        p.dx-=p.a
        if (p.dx>0 and p.dx<p.minspd) p.dx=-0.1
        if (not btn(2) and not btn(3)) then
          p.dy=0
          p.sprite=19
          p.flipy=false
          p.dir="w"
        else
          p.flipx=true
          if (p.dy<0) then
            p.sprite=20
            p.dir="sw"
          else
            p.sprite=21
            p.dir="nw"
          end
        end
      elseif btn(1) then --right
        p.flipx=false
        p.dx+=p.a
        if (p.dx<0 and abs(p.dx)<p.minspd) p.dx=0.1
        if not btn(2) and not btn(3) then
          p.dy=0
          p.sprite=19
          p.flipy=false
          p.dir="e"
        else
          p.flipx=false
          if (p.dy<0) then
            p.sprite=20
            p.dir="se"
          else
            p.sprite=21
            p.dir="ne"
          end
        end
      end

      if btn(2) then --up
        p.flipy=false
        p.dy-=p.a
        if (p.dy>0 and p.dy<p.minspd) p.dy=-0.1
        if not btn(0) and not btn(1) then
          p.dx=0
          p.sprite=18
          p.flipx=false
          p.dir="n"
        else
          p.sprite=20
          if (p.dx<0) then
            p.flipx=true
            p.dir="nw"
          else
            p.flipx=false
            p.dir="ne"
          end
        end
      elseif btn(3) then --down
        p.flipy=true
        p.dy+=p.a
        if (p.dy<0 and p.dy>-p.minspd) p.dy=0.1
        if not btn(0) and not btn(1) then
          p.dx=0
          p.sprite=18
          p.dir="s"
        else
          p.sprite=21
          p.flipy=false
          if (p.dx<0) then
            p.dir="sw"
          else
            p.dir="se"
          end
        end
      end

      --pewpew
      if btnp(4) or btnp(5) then
        if mode=="game" and (p.mode=="man" or abs(p.dx)~=0 or abs(p.dy)~=0) then
          sfx(00)
          local dx=p.dx
          local dy=p.dy
          -- support for quick turn and shoots when direction doesn't match flipx/flipy
          if p.dy==0 and ((p.flipx and p.dx>0) or (not p.flipx and p.dx<0)) then dx=p.dx*-1 end
          if p.dx==0 and ((p.flipy and p.dy<0) or (not p.flipy and p.dy>0)) then dy=p.dy*-1 end
          if p.mode=="plane" then
            add(bullets,new_bullet(p.x+3,p.y+4,dx,dy))
          else
            add(bullets,new_man_bullet(p.x+3,p.y+4,dx,dy))
          end
        end
      end

      --limit to max speed
      p.dx=mid(-p.maxspd,p.dx,p.maxspd)
      p.dy=mid(-p.maxspd,p.dy,p.maxspd)

      --check if next to wall
      wall_check(p)

      check_building_hit(p,"player")

      --can move?
      if (can_move(p,p.dx,p.dy)) then
        p.x+=p.dx
        p.y+=p.dy
        p.smoke()
        --if no buttons pushed, ensure sprite is facing direction (could be simplified with using 8 sprites and no flip!)
        if not btn(0) and not btn(1) and not btn(2) and not btn(3) then
          --up=sprite18 --down=sprite18,flipy
          if p.dx==0 and p.dy<0 then p.sprite=18 p.flipy=false p.dir="n" end
          if p.dx==0 and p.dy>0 then p.sprite=18 p.flipy=true p.dir="s" end
          --right=sprite19 --left=sprite19,flipx
          if p.dx>0 and p.dy==0 then p.sprite=19 p.flipx=false p.dir="e" end
          if p.dx<0 and p.dy==0 then p.sprite=19 p.flipx=true p.dir="w" end
          --upright=sprite20 --upleft=sprite20,flipx
          if p.dx>0 and p.dy<0 then p.sprite=20 p.flipx=false p.dir="ne" end
          if p.dx<0 and p.dy<0 then p.sprite=20 p.flipx=true p.dir="nw" end
          --downright=sprite21 --downleft=sprite21,flipx
          if p.dx>0 and p.dy>0 then p.sprite=21 p.flipx=false p.dir="se" end
          if p.dx<0 and p.dy>0 then p.sprite=21 p.flipx=true p.dir="sw" end
        end
      else
        p.dx=0
        p.dy=0
      end

      --add drag
      if (abs(p.dx)>0) p.dx*=p.drg
      if (abs(p.dy)>0) p.dy*=p.drg

      --make sure they don't drop below min speed
      if p.mode=="plane" then
        p.dx=minspeed(p.dx,p.minspd)
        p.dy=minspeed(p.dy,p.minspd)
      end

    end
  end

  --player draw
  p.draw=function()
    if p.dying==0 then
      if p.mode=="man" then
        spr(0,p.x,p.y,1,1,p.flipx)
        --draw docked plane if man
        spr(18,4,104)
      else
        if abs(p.dx)>0 or abs(p.dy)>0 then
          for i=1,3 do
            pset(p.smokes[i].x+rnd(2),p.smokes[i].y+rnd(2),6)
          end
        end
        spr(p.sprite,p.x,p.y,1,1,p.flipx,p.flipy)
      end
    end
    -- print(p.dir,10,10,7)
    -- print(p.x..","..p.y,40,10,5)
    -- print(p.dx..","..p.dy,40,20,5)
  end

end

-- buildings

function building_blink(chk)
  if t%chk==0 then
    -- blink undamaged building lights
    for i=1,#buildings do
      for h=1,buildings[i].height do
        for w=1,buildings[i].width do
          local map_x=buildings[i].x+w
          local map_y=14-buildings[i].height+h
          local map_sprite=mget(map_x,map_y)
          if (chk==1 or rnd()>0.98) and fget(map_sprite,1) and not fget(map_sprite,2) then
            mset(map_x,map_y,flr(rnd(5))+1)
          end
        end
      end
    end
  end
end

-- create randomized buildings
function make_buildings()
  rumblingrows={}
  -- reset all building tiles to sky
  for x=0,16 do
    for y=0,14 do
      mset(x,y,8)
    end
  end

  -- reset peopleleft
  peopleleft=0

  -- generate random buildings
  buildings={}
  lastx=1
  for i=1,4 do
    building={
      height=flr(rnd(5)+3),
      width=flr(rnd(2))+2,
      x=lastx
    }
    lastx=lastx+building.width+(flr(rnd(3)))
    for n=1,building.height do
      for x=1,building.width do
        mset(building.x+x,15-n,flr(rnd(5))+1)
      end
    end
    peopleleft+=building.height*building.width
    add(buildings,building)
  end
end

-- collision detection for building
function check_building_hit(obj,grp)
  local nx_l=obj.x+obj.dx+obj.box.x1
  local nx_r=obj.x+obj.dx+obj.box.x2
  local ny_t=obj.y+obj.dy+obj.box.y1
  local ny_b=obj.y+obj.dy+obj.box.y2
  -- set variable so we can use "or"
  local foo = is_undamaged_brick(nx_l,ny_t,obj,grp) or
    is_undamaged_brick(nx_l,ny_b,obj,grp) or
    is_undamaged_brick(nx_r,ny_t,obj,grp) or
    is_undamaged_brick(nx_r,ny_b,obj,grp)
end

function is_undamaged_brick(x,y,obj,grp)
  local map_x=flr(x/8)
  local map_y=flr(y/8)
  local map_sprite=mget(map_x,map_y)
  if fget(map_sprite,1) and not fget(map_sprite,2) then
    -- remove object hitting building
    if grp=="player" then p.die()
    else del(grp,obj) end
    sfx(1)
    new_explosion(map_x*8,map_y*8)
    -- random damaged sprite
    mset(map_x,map_y,6+flr(rnd(2)))
    -- check building rows for collapse
    check_building_collapse()
    return true
  end
  return false
end

-- check for any building rows with all damage
function check_building_collapse()
  for building in all(buildings) do
    for i=1,building.height do
      rowbusted=true
      for j=1,building.width do
        local map_sprite=mget(building.x+j,14-building.height+i)
        -- any undamaged pieces? row is not busted
        if not fget(map_sprite,2) then
          rowbusted=false
        end
      end
      if rowbusted then
        -- collapsing rubble
        add(buildingcrash,{building=building,rowbusted=i})
      end
    end
  end
end

-- row to collapse
function new_rumblingrow(x,y,delay)
  local obj={x=x,y=y,delay=delay,t=0}
  obj.update=function(this)
    this.t+=1
    if (this.t > this.delay+15) del(rumblingrows,this)
  end
  obj.draw=function(this)
    local sprite=24
    if (this.t > this.delay+10) then
      if this.t%3==0 then sprite=28 else sprite=29 end
    elseif (this.t > this.delay+5) then
      if this.t%3==0 then sprite=26 else sprite=27 end
    else
      if this.t%3==0 then sprite=24 else sprite=25 end
    end
    spr(sprite,this.x,this.y)
  end
  return obj
end

-- building update loop
function building_update()
  if #buildingcrash>0 then
    for obj in all(buildingcrash) do
      for i=1,obj.rowbusted do
        sfx(11)
        for j=1,obj.building.width do
          local mx=obj.building.x+j
          local my=14-obj.building.height+i
          mset(mx,my,8)
          add(rumblingrows,new_rumblingrow(mx*8,my*8,i*10))
        end
        -- any undamaged brick left?
        peopleleft-=obj.building.width
      end
      -- shorten building height
      obj.building.height-=obj.rowbusted
    end
    -- you killed chicago!
    if (peopleleft<=0) game_over()
    buildingcrash={}
  end
end
-- supply functions

-- spawn supply in update function
function check_supply_spawn()
  if (#supply<1 and #balloon<1 and t%3==0 and rnd()>0.99) add(supply,new_supply())
end
function check_train_spawn()
  if (#trains<1 and t%3==0 and rnd()>0.9) add(trains,new_train())
end
function check_balloon_spawn(obj)
  if (not obj.has_deployed and rnd()>0.96) add(balloon,new_balloon(obj))
end

-- new balloon!
function new_balloon(supply)
  supply.has_deployed=true
  local obj={x=supply.x,y=supply.y,dx=supply.dx,dy=1,sprite=37,t=0}
  obj.box={x1=0,y1=3,x2=8,y2=8}
  sfx(09)

  obj.update=function(this)
    this.t+=1
    -- hitting player?
    if (coll(this,p)) then
      sfx(10)
      p.resupply()
      balloon={}
    end

    -- check for collisions with enemies
    for grp in all({enemies,gremlins}) do
      for obj in all(grp) do
        if (coll(this,obj)) then
          obj.die(obj)
          this.die(this)
        end
      end
    end

    -- parachute open?
    if this.t < 20 then
      if t%4<2 then this.sprite=37 else this.sprite=38 end
    else
      this.dx=0
      this.dy=0.5
      if t%4<2 then this.sprite=39 else this.sprite=40 end
    end

    -- check for collisions with building
    check_building_hit(this,balloon)

    -- bottom of stage? pop balloon
    if (this.y>104) this.die(this)

    --move it
    this.x += this.dx
    this.y += this.dy

    -- offscreen?
    if (this.x<-10 or this.x>138 or this.y>138) del(balloon,this)
  end

  obj.draw=function(this)
    spr(this.sprite,this.x,this.y)
  end

  --bye bye
  obj.die=function(this)
    sfx(02)
    new_explosion(this.x,this.y)
    del(balloon,this)
  end

  --return the supply
  return obj
end

-- new supply!
function new_supply()
  local obj={x=0,y=15,dx=1,dy=0,sprite=35,flipx=false,t=0,has_deployed=false}
  -- which side of screen to spawn from?
  if rnd(1)>0.35 then
    obj.x=128
    obj.dx=-1
  end
  obj.box={x1=0,y1=2,x2=9,y2=9}

  obj.update=function(this)
    this.t+=1
    --move it!
    if this.has_deployed then this.x += this.dx * 2 else this.x += this.dx end
    this.y += this.dy

    -- hitting player?
    if (p.dying==0 and coll(this,p)) then
      p.die()
      this.die(this)
    end

    -- check for collisions with enemies
    for grp in all({enemies,gremlins}) do
      for obj in all(grp) do
        if (coll(this,obj)) then
          obj.die(obj)
          this.die(this)
        end
      end
    end

    -- animate jet
    if t%4<2 then this.sprite=35 else this.sprite=36 end

    -- flip sprite based on direction
    this.flipx=this.dx>0

    -- emit balloon?
    -- check position across screen
    if this.dx<1 then screen_pos=this.x/128 else screen_pos=(128-this.x)/128 end
    if (screen_pos>0.2 and screen_pos<0.8) check_balloon_spawn(this)

    -- offscreen?
    if (is_offstage(this,10)) del(supply,this)
  end

  obj.draw=function(this)
    spr(this.sprite,this.x,this.y,1,1,this.flipx)
  end

  obj.die=function(this)
    sfx(02)
    new_explosion(this.x,this.y)
    del(supply,this)
  end

  --return the supply
  return obj
end

-- new train!
function new_train()
  local obj={x=-24,y=119,dx=1,dy=0,sprite=55,t=0,express=false}
  -- which side of screen to spawn from?
  if rnd()>0.3 then
    obj.x=130
    obj.dx=-1
  end
  if (rnd()>0.8) obj.express=true
  obj.box={x1=0,y1=2,x2=22,y2=6}

  obj.update=function(this)
    this.t+=1

    -- hitting player?
    if (mode=="game" and p.dying==0 and coll(this,p)) then
      p.die()
    end

    --move it!
    if this.express then this.x+=this.dx*2 else this.x+=this.dx end
    this.y += this.dy

    -- offscreen?
    if (is_offstage(this,40)) del(trains,this)
  end

  obj.draw=function(this)
    -- make red if express
    if (this.express) pal(9,8)
    -- draw train cars
    spr(this.sprite,this.x,this.y)
    spr(this.sprite,this.x+8,this.y,1,1,true)
    spr(this.sprite,this.x+16,this.y,1,1,true)
    pal()
  end

  return obj
end

-- enemies functions

-- spawn enemies in update function
function check_enemy_spawn(max)
  if (#enemies<max and rnd(100) > 95) add(enemies, new_enemy(rnd(128), -10))
end

-- new explosion
function new_explosion(x,y)
  local obj={x=x,y=y,t=10,sprite=32}
  obj.update=function(this)
    this.t-=1
    if t%3==0 then this.sprite=32 else this.sprite=33 end
    if (this.t==0) del(explosions, this)
  end
  obj.draw=function(this)
    spr(this.sprite,this.x,this.y)
  end
  add(explosions, obj)
end

-- construct new enemy
function new_enemy(x,y)
  local obj={x=x, y=y, dx=0, dy=0.5, sprite=16, t=0}
  obj.box={x1=0,y1=3,x2=7,y2=7}

  obj.update=function(this)
    -- hitting player?
    if p.dying==0 and coll(this,p) then
      p.die()
      this.die(this)
    end

    -- hitting supply?
    foreach(supply, function(obj)
      if coll(this,obj) then
        obj.die(obj)
        this.die(this)
      end
    end)

    if t%5==0 then this.sprite=16 else this.sprite=17 end

    --herky jerk
    if (rnd(100) > 97) this.dx = (rnd(5) - 2.5)/2
    if (rnd(100) > 98) this.dy = (rnd(3) - 1)/2

    --move it
    this.x += this.dx
    this.y += this.dy

    -- bounce from top
    if (this.y < -10) then
      this.dy = 1
      this.y = -10
    end

    -- offscreen?
    if (this.x < -10 or this.x > 138) del(enemies, this)
  end

  obj.draw = function(this)
    spr(this.sprite, this.x, this.y)
  end

  --bye bye
  obj.die=function(this)
    sfx(02)
    sfx(03)
    new_explosion(this.x,this.y)
    del(enemies,this)
  end

  --return the enemy
  return obj
end

--bullets functions

function new_bullet(x,y,dx,dy)
  local obj = {x=x,y=y,len=3}
  obj.box = {x1=-2,y1=-2,x2=2,y2=2} --collision box
  obj.dx=dx*obj.len*2
  obj.dy=dy*obj.len*2
  obj.dx=minspeed(obj.dx,obj.len*2)
  obj.dy=minspeed(obj.dy,obj.len*2)

  -- update loop
  obj.update=function(this)
    -- check for collisions with enemy
    for obj in all(enemies) do
      if (coll(this,obj)) then
        p.score+=2
        enemieskilled+=1
        obj.die(obj)
        del(bullets,this)
        check_level()
      end
    end
    -- check for collisions with supply
    for grp in all({supply,balloon}) do
      for obj in all(grp) do
        if (coll(this,obj)) then
          obj.die(obj)
          del(bullets,this)
        end
      end
    end

    -- check for collisions with building
    check_building_hit(this,bullets)

    --move the bullet
    this.x += obj.dx
    this.y += obj.dy

    -- offstage?
    if (is_offstage(this, 20)) del(bullets, this)
  end

  -- draw loop
  obj.draw=function(this)
    line(this.x-obj.dx,this.y-obj.dy,this.x,this.y,1)
  end

  --return the bullet
  return obj
end

--collision functions

-- get absolute coordinates
function abs_box(s)
  local box={}
  box.x1=s.box.x1+s.x
  box.y1=s.box.y1+s.y
  box.x2=s.box.x2+s.x
  box.y2=s.box.y2+s.y
  return box
end

-- check if object a and b are colliding
function coll(a,b)
  local box_a=abs_box(a)
  local box_b=abs_box(b)
  local hit=true
  if box_a.x1>box_b.x2 or
    box_a.y1>box_b.y2 or
    box_b.x1>box_a.x2 or
    box_b.y1>box_a.y2 then
    hit=false
  end
  return hit
end

-- can sprite move in a direction?
function can_move(a,dx,dy)
  --where object is trying to be, relative to hitbox (a.box)
  local nx_l=a.x+dx+a.box.x1   --lft
  local nx_r=a.x+dx+a.box.x2   --rgt
  local ny_t=a.y+dy+a.box.y1   --top
  local ny_b=a.y+dy+a.box.y2   --btm

  --is that spot solid?
  local top_left_solid=solid(nx_l,ny_t)
  local btm_left_solid=solid(nx_l,ny_b)
  local top_right_solid=solid(nx_r,ny_t)
  local btm_right_solid=solid(nx_r,ny_b)

  --nothing solid means we can move into that spot
  return not (top_left_solid or
              btm_left_solid or
              top_right_solid or
              btm_right_solid)
end

--checks an x,y pixel coordinate
--against the map to see if it
--can be walked on or not
function solid(x,y)
  -- offstage?
  if (x<0 or x>128 or y<9) return true
  local mx=flr(x/8)
  local my=flr(y/8)
  local map_sprite=mget(mx,my)
  local flag=fget(map_sprite,0)
  return flag
end

--this checks to see if the
--player is next to a wall. if
--so, don't let them try to move
--in that direction.
function wall_check(a)

  if ((a.dx<0 and (solid(a.x-1,a.y) or solid(a.x-1,a.y+a.box.y2-1))) or (a.dx>0 and (solid(a.x+a.box.x2,a.y) or solid(a.x+a.box.x2,a.y+a.box.y2-1)))) p.dx=0
  if ((a.dy<0 and (solid(a.x,a.y-1) or solid(a.x+a.box.y2-1,a.y-1))) or (a.dy>0 and (solid(a.x,a.y+a.box.y2) or solid(a.x+a.box.x2-1,a.y+a.box.y2)))) p.dy=0

end
__gfx__
00000000555555555555555555555555555555555555555555d55d5555d55d55cccccccc22222222222222222222222200000000200000000000000200000000
0007700055555555555555555555555555555555555555555d5d55d55d5cc5d5cccccccc20000002200000000000000200000000222000000000022200000000
00070000555555555555555555555555555555555555555555dcdd5555d5ccd5cccccccc22222222200000000000000200000000222000000000022200000000
007777005aa55aa55a1551a551155aa55aa5511551155115ddcccddddddcccddcccccccc20000002222000000000022200000000222000000000022200000000
000770005aa55aa55a1551a551155aa55aa55115511551155dccccd55d5cccd5cccccccc20000002222000000000022200000000200000000000000200000000
007007005aa55aa55a1551a551155aa55aa5511551155115ddccc5ddddcccdddcccccccc22222222222000000000022200000000200000000000000200000000
0070070055555555555555555555555555555555555555555ddc5d55d5cccc55cccccccc20000002200000000000000202020202200000000000000200000000
0000000055555555555555555555555555555555555555555d5d55d55ddccdd5cccccccc22222222200000000000000222222222220000000000002200000000
0000000000000000000770000000000000000007070000000dd0000d0000dd00000d000000000000000000000000000000000000000000000000000000000000
00000000000000000007700000000000000007700700000000505d000dd0005d000000000d500d50000000005000005000000000000000000000000000000000
008118001088880100077000700007000000707077700000050dd50d0505d00d0d50d500000d0000005000000000000000000000000000000000000000000000
011111100111111000777700770070700000777000770000d0d550d00055dd000005000d0d005500000000500050000000000000000000000000000000000000
1018810110177101077777700777777700077770000777000505d5050550505005d0d0000500d000000050000000050000000000000000000000000000000000
010110100101101077077077000777000077077007777070d05050d55d0050000000055000500050050000000005000000000000000000000000000000000000
1000000100000000700770070077700077700770777777700d005d0000500d0500500d000d0d5050000000500000000000000000000000000000000000000000
0000000000000000007777000777000000700070000000070d0d000d0d0dd0d00000000500000000000500000000005000000000000000000000000000000000
00000000000000000000000000000000000000000000000000000000000000000000000011111111000000000000000000000000000000000000000000000000
00000000000000000000000000000000000000000000000000000000000777000007770011111111000000000000000000000000000000000000000000000000
0070010000100107000700000000000d0000000d0000070000007000007777700077777011111111000000000000000000000000000000000000000000000000
100010017000000000777000008800dd008800dd0000700000000700007070700070707011111111000000000000000000000000000000000000000000000000
000700000100107000077700dddddd99ddddddaa0000070000007000000707000007070011111111000000000000000000000000000000000000000000000000
00100070007001000000700000777700007777000000700000000700000070000000700011111111000000000000000000000000000000000000000000000000
70000100010000700000000000077770000777700008880000099900000888000009990011111111000000000000000000000000000000000000000000000000
00107000000700010000000000007777000077770008880000099900000888000009990011111111000000000000000000000000000000000000000000000000
55555555555555555555555555555555555555550000000000000000000000000000000000000000000000000000000000000000000000000000000000000000
5555555555555555555555555555555555555555000dd000000dd000000000000000000000000000000000000000000000000000000000000000000000000000
555555555555555555555555555555555555555500dddd0000dddd00dddddddd0009090000000000000000000000000000000000000000000000000000000000
5775577557155175511557755775511557755775007dd700007dd700d779977d0099999000000000000000000000000000000000000000000000000000000000
577557755715517551155775577551155775577500dddd0000d99d00977997790099999000000000000000000000000000000000000000000000000000000000
577557755715517551155775577551155775577500d99d0000dddd00999999990009990000000000000000000000000000000000000000000000000000000000
555555555555555555555555555555555555555500000d0000d00000070000700000900000000000000000000000000000000000000000000000000000000000
55555555555555555555555555555555555555550000000000000000000000000000000000000000000000000000000000000000000000000000000000000000
00000000000000000000000000000007777700000000000000000000000000000000000007770700000707707700777070000000000000000000000000000000
00000000000000000000000000000077777700000000000000000000000000000000000077000770007700707007700077000000000000000000000000000000
00000000000000000000000077000777000000000000000000000000000000000000000077000770007707777707777077000000000000000000000000000000
00777700000000770000000777700777777000000000000000000000000000000000000077000770007707707707700077000000000000000000000000000000
07777770000077770077700777700777777000000000000000000000000000000000000007770077700707707700777007770000000000000000000000000000
07777770000777770777777777707770000000000000000000000000000000000880000000000000000000000000000000000000000000000000000000000000
77770000007777770770777777707700777000000000008888000000000000088888800000000000000000000000000000000000000000000000000000000000
77700000007770770770777707707777777000000000088888880000000000888888800000000000000000000000000000000000000000000000000000000000
77000000007700770770077707707777700000000000088000888000000008880008880000000000000000000000000000000000000000000000000000000000
77000777077777770770077007700000000007000000080080000000000000800000880000000000000000000000000000000000000000000000000000000000
77700777077777770770077007700000000077000000880888000000000000008000880000000000000000000000000000000000000000000000000000000000
77770077077077770770000000000077770077000000880080000000000000088800800000000000000000000000000000000000000000000000000000000000
07777777077000770770000000007777777077000000088000000000000000008000800000000000000000000000000000000000000000000000000000000000
00777770077000770000007777077770077077000000088000000000000000000008800000000000000000000000000000000000000000000000000000000000
00000000000000770000777777077700777070000000008000000000000000000088800000000000000000000000000000000000000000000000000000000000
00000000000000770007777700077777777000000000000000000000000000000008800000000000000000000000000000000000000000000000000000000000
00007770077000000007700000077777770007000000000000000000000000000000000000000000000000000000000000000000000000000000000000000000
00077777077700007707707770077777000077000000000000000000000000000000000000000000000000000000000000000000000000000000000000000000
00077777077700077707777770077077700070000000000000000000000000000000000000000000000000000000000000000000000000000000000000000000
00777077007770077707777000077007770000000000000000000000000000000000000000000000000000000000000000000000000000000000000000000000
00770077000777077007770000077000770000000000000000000000000000000000000000000000000000000000000000000000000000000000000000000000
07770077000777077007707770077000000000000000000000000000000000000990000000000000000000000000000000000000000000000000000000000000
07700077000077777007777770000000000000000000009999000000000000099999900000000000000000000000000000000000000000000000000000000000
07700777000077770007777700000000000000000000099999990000000000999999900000000000000000000000000000000000000000000000000000000000
07770770000007770007777000000000000000000000099aaa99900000000999aaa9990000000000000000000000000000000000000000000000000000000000
0077777000000777000770000000000000000000000009aa9aaa00000000009aaaaa990000000000000000000000000000000000000000000000000000000000
0007770000000000000000000000000000000000000099a999a00000000000aa9aaa990000000000000000000000000000000000000000000000000000000000
0000000000000000000000000000000000000000000099aa900000000000000999aa900000000000000000000000000000000000000000000000000000000000
00000000000000000000000000000000000000000000099a00000000000000009aaa900000000000000000000000000000000000000000000000000000000000
00000000000000000000000000000000000000000000099000000000000000000aa9900000000000000000000000000000000000000000000000000000000000
00000000000000000000000000000000000000000000009000000000000000000099900000000000000000000000000000000000000000000000000000000000
00000000000000000000000000000000000000000000000000000000000000000009900000000000000000000000000000000000000000000000000000000000
00000000000066666666666666666666666000000000006666666600000000000000000000000000000000000000000000000000000000000000000000000000
00000066666666666666666666666666666666660066666666666666000000000000000000000000000000000000000000000000000000000000000000000000
00066666666666666666666666666666666666666666666666666666600000000666666666600666666666600000000000000000000000000000000000000000
06666666666666666666666666666666666666666666666666666666666666666666666666666666666666666660000000000000000000000000000000000000
66666666666666666666666666666666666666666666666666666666666666666666666666666666666666666666600000000000000000000000000000000000
66666666666666666666666666666666666666666666666666666666666666666666666666666666666666666666600000000000000000000000000000000000
66666666666666666666666666666666666666666666666666666666666666666666666666666666666666666666000000000000000000000000000000000000
66666666666666666666666666666666666666666666666666666666666666666666666666666666666666666000000000000000000000000000000000000000
66666666666666666666666666666666666666666666666666666666666666666666666666666666660000000000000000000000000000000000000000000000
66666666666666666666666666666666666666666666666666666666666666666666666666666600000000000000000000000000000000000000000000000000
66666666666666666666666666666666666666666666666666666666666666666666666666600000000000000000000000000000000000000000000000000000
06666666666666666666666666666666666666666666666666666666666666666666666666660000000000000000000000000000000000000000000000000000
00066666666666666666666666666666666666666666666666666666666666666666666666660000000000000000000000000000000000000000000000000000
00000666666666666666666666666666666666666666666666666666666666666666666666600000000000000000000000000000000000000000000000000000
00000006666666666666666666666666666666666666666666666666666666666666666660000000000000000000000000000000000000000000000000000000
00000000000006606666666666000000066666666666666666666666666600000000000000000000000000000000000000000000000000000000000000000000
00000000000000000000000000000000000066666666600000000000000000000000000666666666666666660000000000000000000000000000000000000000
00000000000000000000000000000000000000000000000000000000000000000000666666666666666666666666000000000000000000000000000000000000
00000000000000000000000000000000000000000000000000000000000000006666666666666666666666666666660000000000000000000000000000000000
00000000000000000000000000000000000000000000000000666666666666666666666666666666666666666666666666666666666666000000066666666600
00000000000000000000000000000000000000000000000066666666666666666666666666666666666666666666666666666666666666666666666666666660
00000000000000000000000000000000000000000000000066666666666666666666666666666666666666666666666666666666666666666666666666666660
00000000000000000000000000000000000000000000000000666666666666666666666666666666666666666666666666666666666666666666666666666000
00000000000000000000000000000000000000000000000000000000000000000000000000000000066666666666666666666666666666666666666666600000
00000000000000000000000000000000000000000000000000000000000000000000000000000000000000666666666666666666666666666666666666600000
00000000000000000000000000000000000000000000000000000000000000000000000000000000000000000000000000066666666666666666660000000000
00000000000000000000000000000000000000000000000000000000000000000000000000000000000000000000000000000000006666666600000000000000
__gff__
0002020202020606000108080800000002020000000000010000000000000000000000000001010100000000000000000003030303000004000000000000000000000000000000000000000000000000000000000000000000000000000000000000000000000000000000000000000000000000000000000000000000000000
0000000000000000000000000000000000000000000000000000000000000000000000000000000000000000000000000000000000000000000000000000000000000000000000000000000000000000000000000000000000000000000000000000000000000000000000000000000000000000000000000000000000000000
__map__
0808080808080808080808080808080800000000000000000000000000000000000000000000000000000000000000000000000000000000000000000000000000000000000000000000000000000000000000000000000000000000000000000000000000000000000000000000000000000000000000000000000000000000
0808080808080808080808080808080800000000000000000000000000000000000000000000000000000000000000000000000000000000000000000000000000000000000000000000000000000000000000000000000000000000000000000000000000000000000000000000000000000000000000000000000000000000
0808080808080808080808080808080800000000000000000000000000000000000000000000000000000000000000000000000000000000000000000000000000000000000000000000000000000000000000000000000000000000000000000000000000000000000000000000000000000000000000000000000000000000
0808080808080808080808080808080800000000000000000000000000000000000000000000000000000000000000000000000000000000000000000000000000000000000000000000000000000000000000000000000000000000000000000000000000000000000000000000000000000000000000000000000000000000
0808080808080808080808080808080800000000000000000000000000000000000000000000000000000000000000000000000000000000000000000000000000000000000000000000000000000000000000000000000000000000000000000000000000000000000000000000000000000000000000000000000000000000
0808080808080808080808080808080800000000000000000000000000000000000000000000000000000000000000000000000000000000000000000000000000000000000000000000000000000000000000000000000000000000000000000000000000000000000000000000000000000000000000000000000000000000
0808080808080808080808080808080800000000000000000000000000000000000000000000000000000000000000000000000000000000000000000000000000000000000000000000000000000000000000000000000000000000000000000000000000000000000000000000000000000000000000000000000000000000
0808080808080808080808080808080800000000000000000000000000000000000000000000000000000000000000000000000000000000000000000000000000000000000000000000000000000000000000000000000000000000000000000000000000000000000000000000000000000000000000000000000000000000
0808080808080808080808080808080800000000000000000000000000000000000000000000000000000000000000000000000000000000000000000000000000000000000000000000000000000000000000000000000000000000000000000000000000000000000000000000000000000000000000000000000000000000
0808080808080808080808080808080800000000000000000000000000000000000000000000000000000000000000000000000000000000000000000000000000000000000000000000000000000000000000000000000000000000000000000000000000000000000000000000000000000000000000000000000000000000
0808080808080808080808080808080800000000000000000000000000000000000000000000000000000000000000000000000000000000000000000000000000000000000000000000000000000000000000000000000000000000000000000000000000000000000000000000000000000000000000000000000000000000
0808080808080808080808080808080800000000000000000000000000000000000000000000000000000000000000000000000000000000000000000000000000000000000000000000000000000000000000000000000000000000000000000000000000000000000000000000000000000000000000000000000000000000
0808080808080808080808080808080800000000000000000000000000000000000000000000000000000000000000000000000000000000000000000000000000000000000000000000000000000000000000000000000000000000000000000000000000000000000000000000000000000000000000000000000000000000
0808080808080808080808080808080800000000000000000000000000000000000000000000000000000000000000000000000000000000000000000000000000000000000000000000000000000000000000000000000000000000000000000000000000000000000000000000000000000000000000000000000000000000
0a0b090909090909090909090909090900000000000000000000000000000000000000000000000000000000000000000000000000000000000000000000000000000000000000000000000000000000000000000000000000000000000000000000000000000000000000000000000000000000000000000000000000000000
0c0c0c0c0c0c0c0c0c0c0c0c0c0c0c0c00000000000000000000000000000000000000000000000000000000000000000000000000000000000000000000000000000000000000000000000000000000000000000000000000000000000000000000000000000000000000000000000000000000000000000000000000000000
0909090909090909090909090909090900000000000000000000000000000000000000000000000000000000000000000000000000000000000000000000000000000000000000000000000000000000000000000000000000000000000000000000000000000000000000000000000000000000000000000000000000000000
